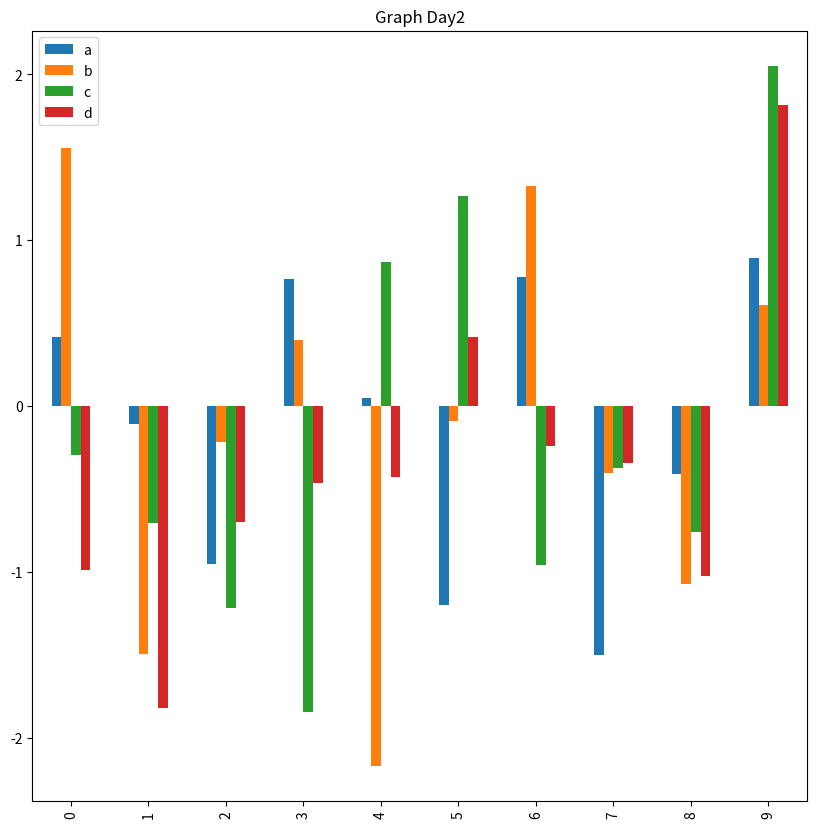

Python code for this plot:
#!/usr/bin/env python
# coding: utf-8

# In[3]:


import pandas as pd
import numpy as np
import seaborn as sns
import matplotlib.pyplot as plt
get_ipython().run_line_magic('matplotlib', 'inline')
from numpy.random import randn, randint, uniform, sample


# In[4]:


df = pd.DataFrame(randn(10, 4), columns=['a', 'b', 'c', 'd'])
df


# In[6]:


df.plot.bar(figsize = (10,10))
plt.title('Graph Day2')


# In[ ]:




